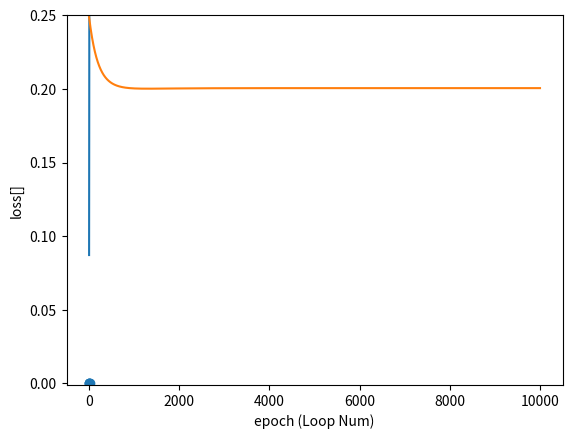

This chart was generated by the following Python code:
import numpy as np
import pandas as pd
import matplotlib.pyplot as plt

#공부시간 X와 성적 Y의 리스트를 만듭니다.
data = [[2, 0], [4, 0], [6, 0], [8, 1], [10, 1], [12, 1], [14, 0]]

# 데이터 선언 
x = [i[0] for i in data]
y = [i[1] for i in data]
x_data = np.array(x)
y_data = np.array(y)

a = 0
b = 0
lr = 0.05
loss = []

def sigmoid(x):
    return 1 / (1 + np.e ** (-x))

#경사 하강법을 실행합니다.
for i in range(10001):
    a_diff = (1/len(x_data))*sum(x_data*(sigmoid(a*x_data + b) - y_data)) 
    b_diff = (1/len(x_data))*sum(sigmoid(a*x_data + b) - y_data)
    a = a - lr * a_diff
    b = b - lr * b_diff
    y_hat = sigmoid(a * x_data + b)
    error = y_data - y_hat
    mse = (error ** 2).mean()
    loss.append(mse)
    if i % 1000 == 0:    
        print("epoch=%.f, 기울기=%.04f, 절편=%.04f" % (i, a, b))
        print("Error value:%.4f" % (mse))

#결과 출력
plt.scatter(x_data, y_data)
plt.xlim(0, 15)
plt.ylim(-.1, 1.1)
x_range = (np.arange(0, 15, 0.1)) #그래프로 나타낼 x값의 범위를 정합니다.
plt.plot(np.arange(0, 15, 0.1), np.array([sigmoid(a*x + b) for x in x_range]))
plt.show()

plt.xlim(-500, 10500)
plt.ylim(-.001, 0.250)
plt.plot(np.arange(0, 10001), loss)
plt.xlabel("epoch (Loop Num)")
plt.ylabel("loss[]")
plt.show()

for i in range(x_data.shape[0]):
    print("Input : %.1f, Real : %.1f, Expect: %.4f" % (x_data[i], y_data[i], sigmoid(a * x_data[i] + b)))